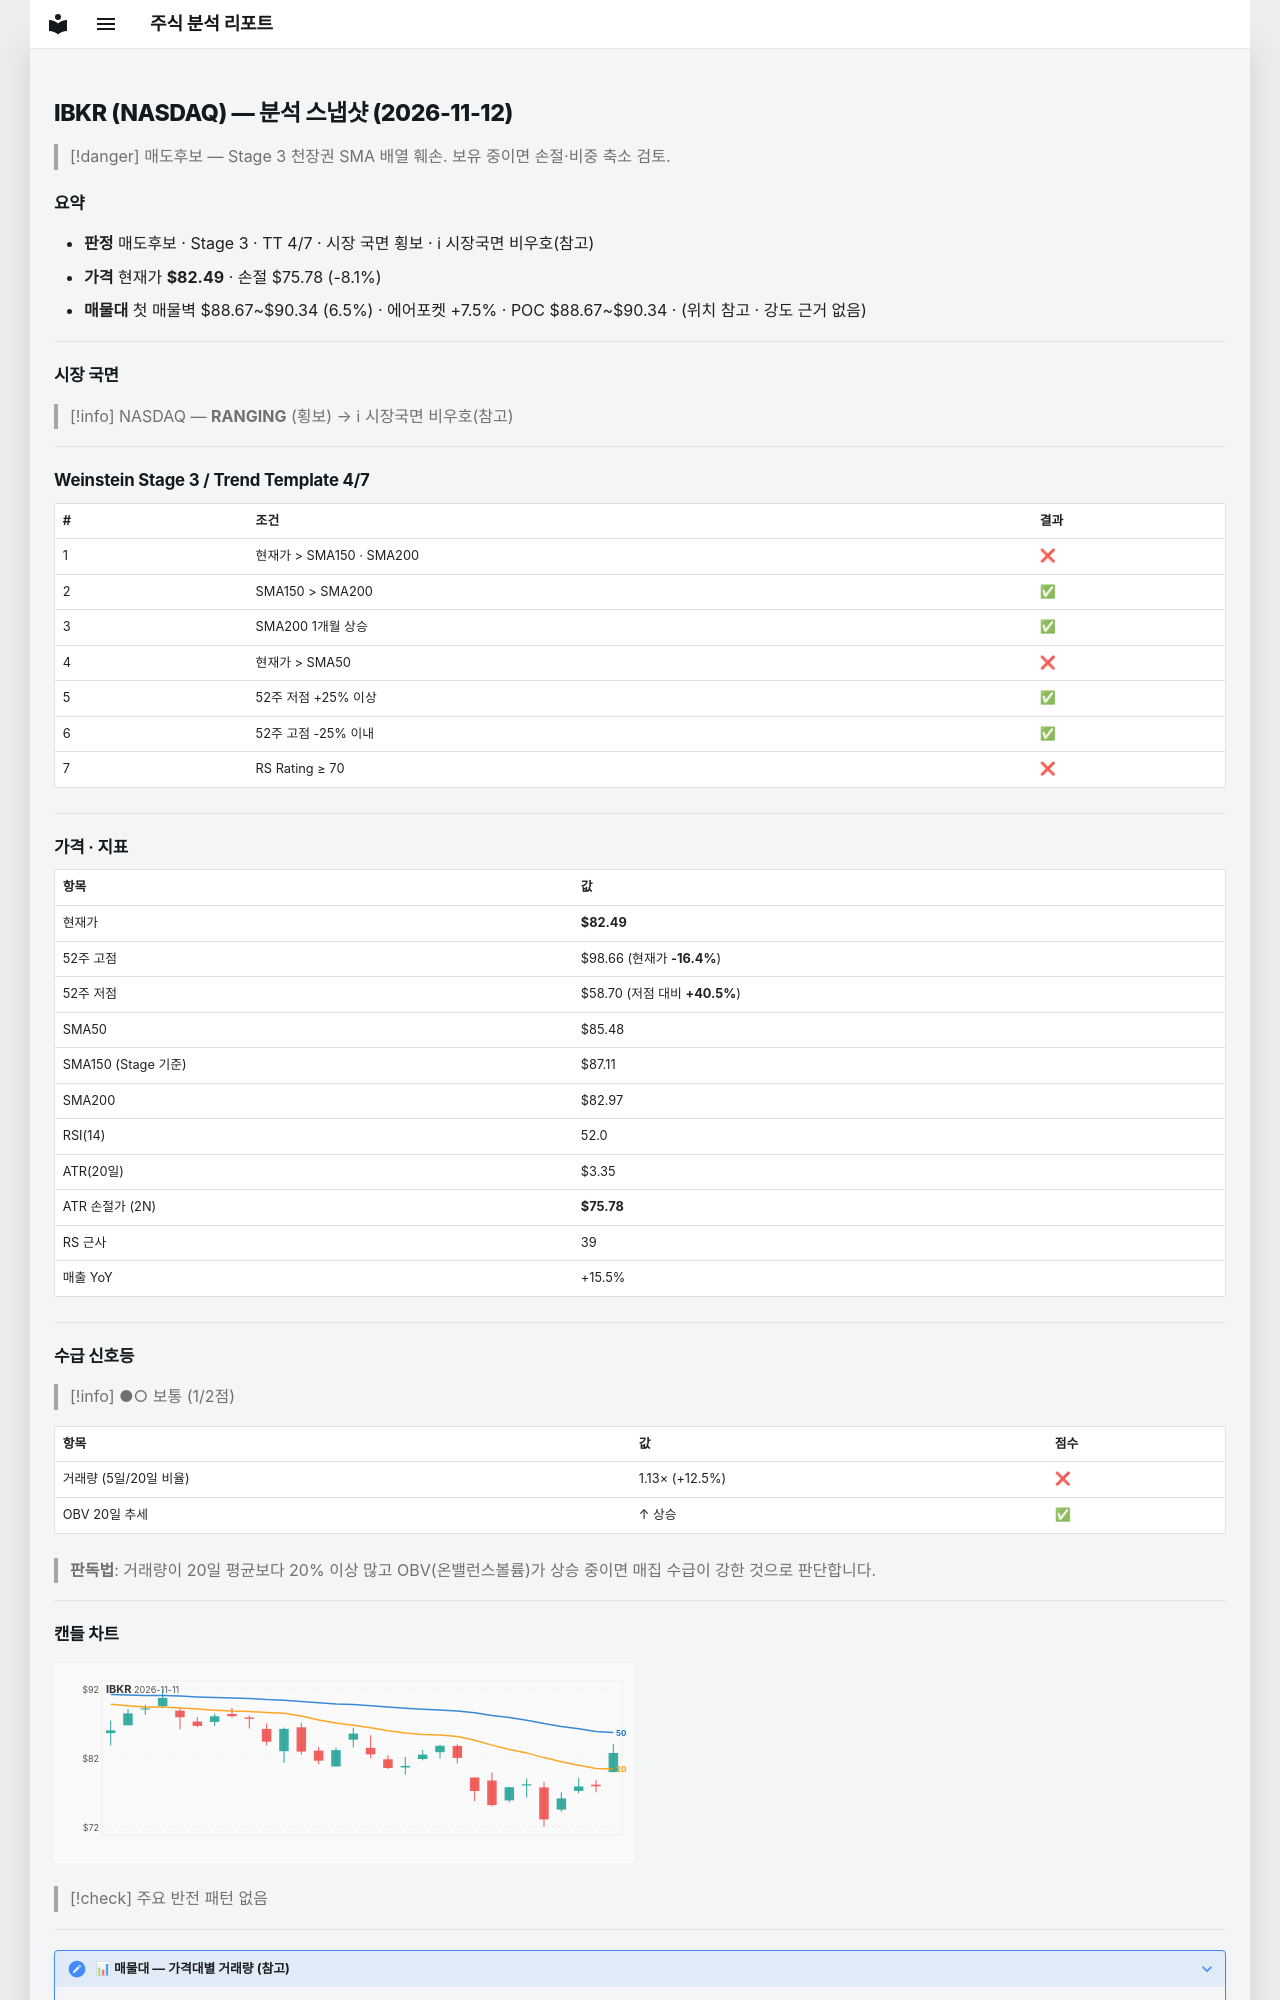

repository: soloandco/stock-reports · page: snapshots/IBKR-2026-11-12/index.html · generator: mkdocs

---
type: analysis-snapshot
title: IBKR 분석 스냅샷
ticker: IBKR
market: NASDAQ
created: 2026-11-12
updated: 2026-11-12
bar-date: 2026-11-11
verdict: 매도후보
real-rr: 2.41
sma50-gap-pct: -3.5
weekly-position: 저항대아래
weekly-overhead-price: 98.66
weekly-overhead-pct: 19.6
stage: 3
trend-template-score: 4
tt-max: 7
ma-set: sma-50-150-200
price: 82.48999786376953
stop-price: 75.78191431156785
market-regime: RANGING
supply-demand-score: 1/2
supply-demand-label: 보통
status: tracking
tags:
  - stock-agent
  - watchlist
  - IBKR
  - analysis
related:
  - "[[analysis-template]]"
---

# IBKR (NASDAQ) — 분석 스냅샷 (2026-11-12)

> [!danger] 매도후보 — Stage 3 천장권
> SMA 배열 훼손. 보유 중이면 손절·비중 축소 검토.

## 요약

- **판정** 매도후보 · Stage 3 · TT 4/7 · 시장 국면 횡보 · ℹ 시장국면 비우호(참고)
- **가격** 현재가 **$82.49** · 손절 $75.78 (-8.1%)
- **매물대** 첫 매물벽 $88.67~$90.34 (6.5%) · 에어포켓 +7.5% · POC $88.67~$90.34 · (위치 참고 · 강도 근거 없음)

---

## 시장 국면

> [!info] NASDAQ — **RANGING** (횡보) → ℹ 시장국면 비우호(참고)

---

## Weinstein Stage 3 / Trend Template 4/7

| # | 조건 | 결과 |
|---|------|------|
| 1 | 현재가 > SMA150 · SMA200 | ❌ |
| 2 | SMA150 > SMA200 | ✅ |
| 3 | SMA200 1개월 상승 | ✅ |
| 4 | 현재가 > SMA50 | ❌ |
| 5 | 52주 저점 +25% 이상 | ✅ |
| 6 | 52주 고점 -25% 이내 | ✅ |
| 7 | RS Rating ≥ 70 | ❌ |

---

## 가격 · 지표

| 항목 | 값 |
|------|---|
| 현재가 | **$82.49** |
| 52주 고점 | $98.66 (현재가 **-16.4%**) |
| 52주 저점 | $58.70 (저점 대비 **+40.5%**) |
| SMA50 | $85.48 |
| SMA150 (Stage 기준) | $87.11 |
| SMA200 | $82.97 |
| RSI(14) | 52.0 |
| ATR(20일) | $3.35 |
| ATR 손절가 (2N) | **$75.78** |
| RS 근사 | 39 |
| 매출 YoY | +15.5% |

---
## 수급 신호등

> [!info] ●○ 보통 (1/2점)

| 항목 | 값 | 점수 |
|------|------|------|
| 거래량 (5일/20일 비율) | 1.13× (+12.5%) | ❌ |
| OBV 20일 추세 | ↑ 상승 | ✅ |

> **판독법**: 거래량이 20일 평균보다 20% 이상 많고 OBV(온밸런스볼륨)가 상승 중이면 매집 수급이 강한 것으로 판단합니다.

---
